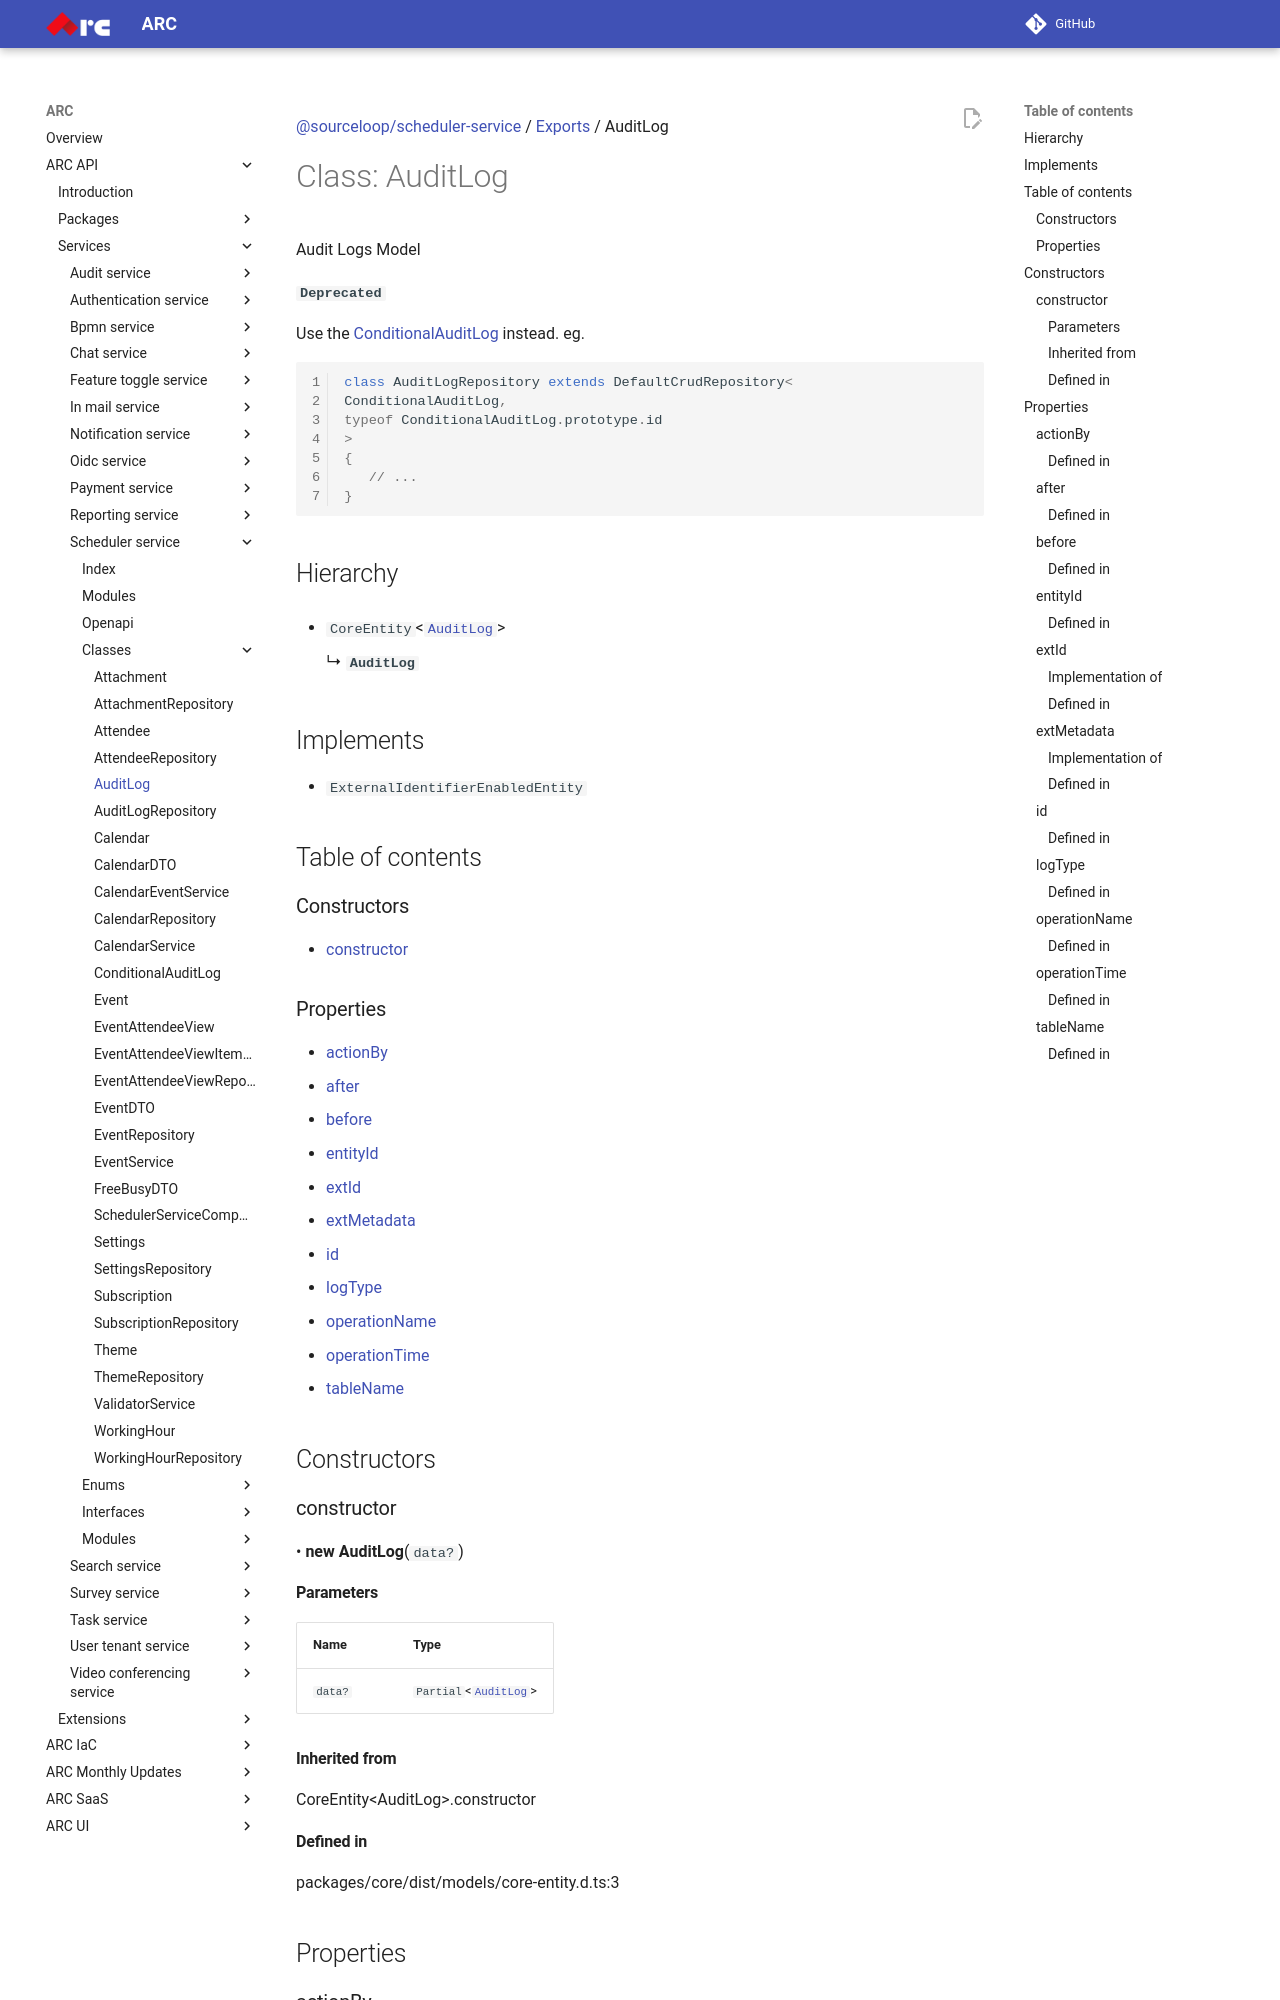

repository: sourcefuse/arc-docs · page: arc-api-docs/services/scheduler-service/classes/AuditLog/index.html · generator: mkdocs

[@sourceloop/scheduler-service](../README.md) / [Exports](../modules.md) / AuditLog

# Class: AuditLog

Audit Logs Model

**`Deprecated`**

Use the [ConditionalAuditLog](ConditionalAuditLog.md) instead.
eg.
```ts
class AuditLogRepository extends DefaultCrudRepository<
ConditionalAuditLog,
typeof ConditionalAuditLog.prototype.id
>
{
   // ...
}
```

## Hierarchy

- `CoreEntity`<[`AuditLog`](AuditLog.md)\>

  ↳ **`AuditLog`**

## Implements

- `ExternalIdentifierEnabledEntity`

## Table of contents

### Constructors

- [constructor](AuditLog.md#constructor)

### Properties

- [actionBy](AuditLog.md#actionby)
- [after](AuditLog.md#after)
- [before](AuditLog.md#before)
- [entityId](AuditLog.md#entityid)
- [extId](AuditLog.md#extid)
- [extMetadata](AuditLog.md#extmetadata)
- [id](AuditLog.md#id)
- [logType](AuditLog.md#logtype)
- [operationName](AuditLog.md#operationname)
- [operationTime](AuditLog.md#operationtime)
- [tableName](AuditLog.md#tablename)

## Constructors

### constructor

• **new AuditLog**(`data?`)

#### Parameters

| Name | Type |
| :------ | :------ |
| `data?` | `Partial`<[`AuditLog`](AuditLog.md)\> |

#### Inherited from

CoreEntity<AuditLog\>.constructor

#### Defined in

packages/core/dist/models/core-entity.d.ts:3

## Properties

### actionBy

• `Optional` **actionBy**: `string`

#### Defined in

[services/scheduler-service/src/models/audit-log.model.ts:42](https://github.com/sourcefuse/loopback4-microservice-catalog/blob/eb9d4d57/services/scheduler-service/src/models/audit-log.model.ts#L42)

___

### after

• `Optional` **after**: `object`

#### Defined in

[services/scheduler-service/src/models/audit-log.model.ts:47](https://github.com/sourcefuse/loopback4-microservice-catalog/blob/eb9d4d57/services/scheduler-service/src/models/audit-log.model.ts#L47)

___

### before

• `Optional` **before**: `object`
